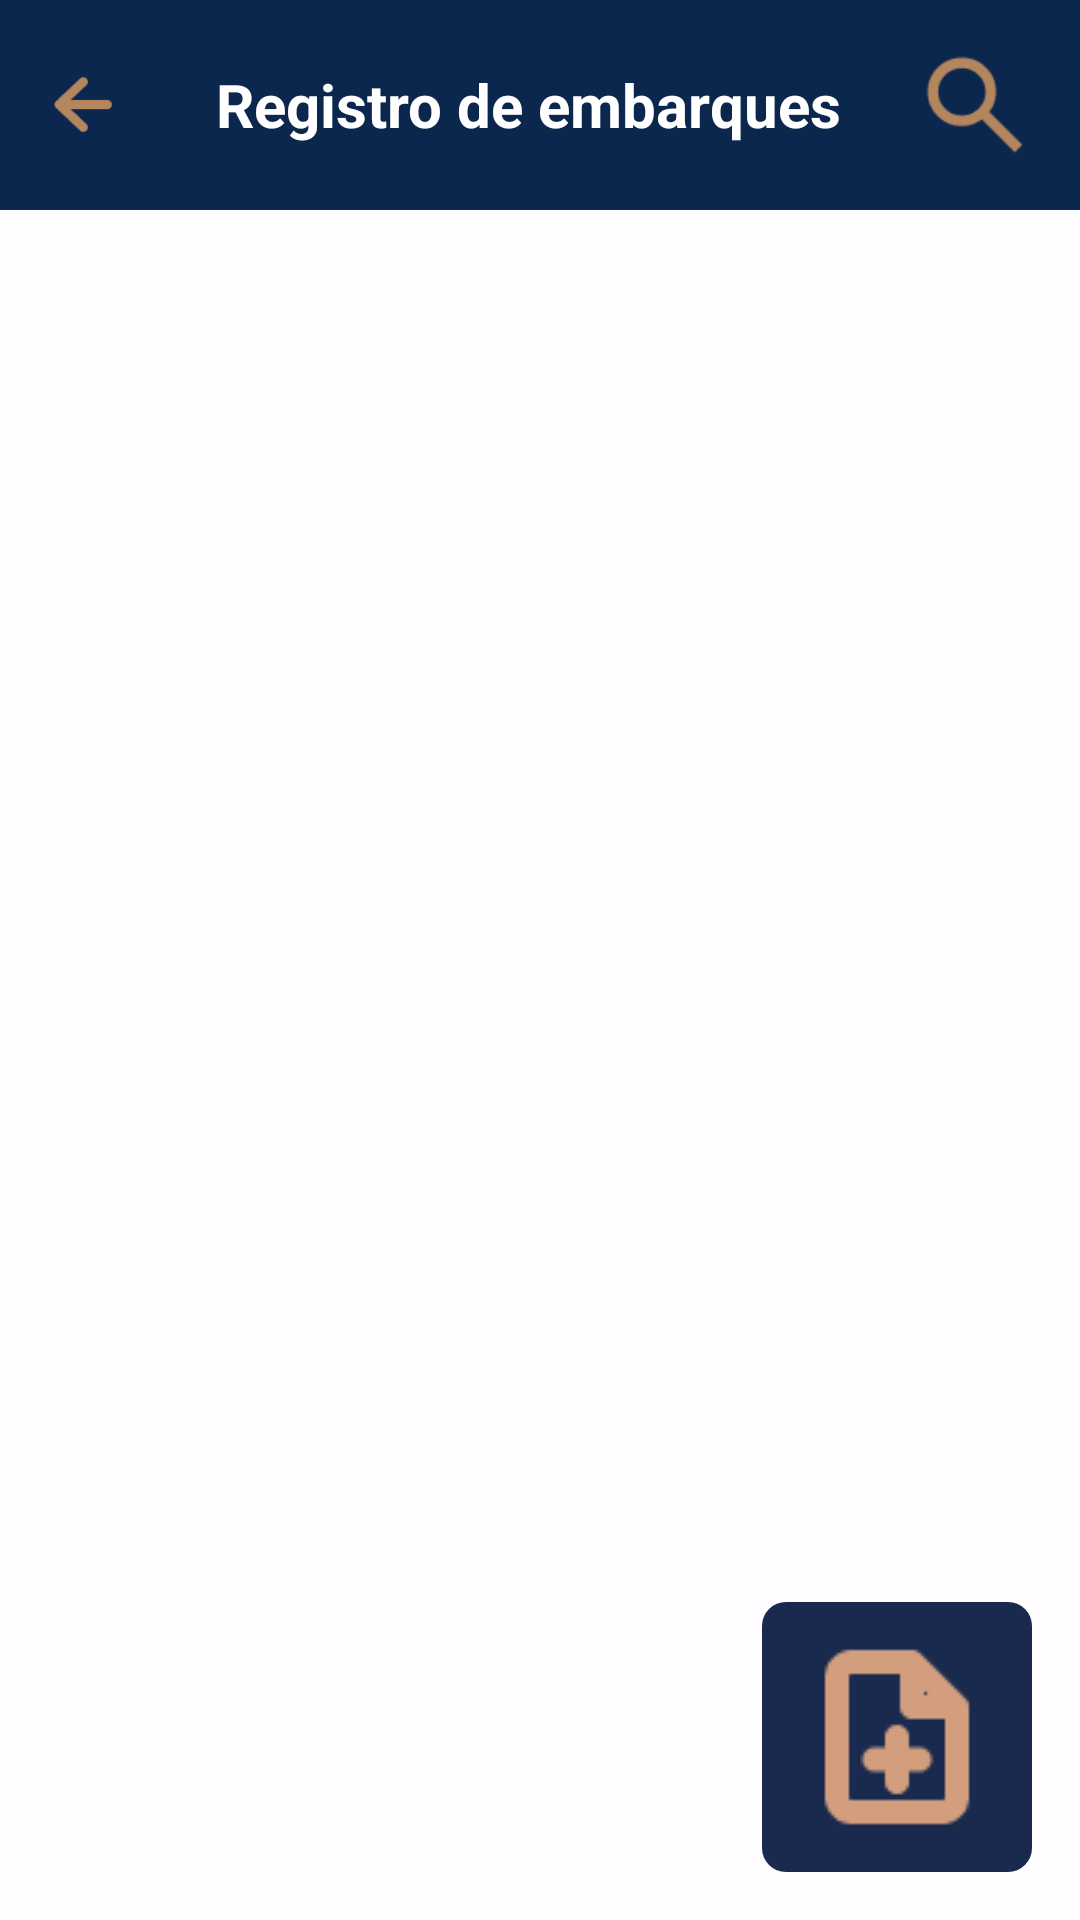

Layout XML and referenced resources for this Android screen:
<!-- AndroidManifest.xml: application theme Theme.Ecir -->
<!-- res/layout/activity_registroembarques.xml -->
<?xml version="1.0" encoding="utf-8"?>
<RelativeLayout xmlns:android="http://schemas.android.com/apk/res/android"
    xmlns:app="http://schemas.android.com/apk/res-auto"
    android:layout_width="match_parent"
    android:layout_height="match_parent"
    android:background="#C9FFFFFF">

    
    <LinearLayout
        android:id="@+id/toolbar"
        android:layout_width="match_parent"
        android:layout_height="wrap_content"
        android:layout_alignParentTop="true"
        android:background="#0B274E"
        android:orientation="horizontal"
        android:padding="10dp"
        android:gravity="center_vertical">

        
        <ImageButton
            android:id="@+id/backButton"
            android:layout_width="50dp"
            android:layout_height="50dp"
            android:background="@android:color/transparent"
            android:contentDescription="@string/voltar"
            android:src="@drawable/seta"
            android:scaleType="centerInside"
            android:padding="4dp" />

        
        <TextView
            android:layout_width="0dp"
            android:layout_height="wrap_content"
            android:layout_weight="1"
            android:text="Registro de embarques"
            android:textSize="20sp"
            android:textColor="#FFFFFF"
            android:textStyle="bold"
            android:gravity="center"
            android:layout_gravity="center" />

        
        <ImageButton
            android:id="@+id/searchButton"
            android:layout_width="50dp"
            android:layout_height="50dp"
            android:background="@android:color/transparent"
            android:contentDescription="@string/pesquisar"
            android:src="@drawable/lupa"
            android:layout_marginStart="8dp"
            android:scaleType="centerInside"
            android:padding="4dp" />

    </LinearLayout>

    
    <androidx.recyclerview.widget.RecyclerView
        android:id="@+id/recyclerViewEmbarques"
        android:layout_width="match_parent"
        android:layout_height="match_parent"
        android:layout_below="@id/toolbar"
        android:layout_above="@id/novoButton"
        android:padding="8dp" />

    
    <LinearLayout
        android:id="@+id/emptyStateLayout"
        android:layout_width="wrap_content"
        android:layout_height="wrap_content"
        android:orientation="vertical"
        android:gravity="center"
        android:layout_centerInParent="true"
        android:visibility="gone">

        <ImageView
            android:layout_width="50dp"
            android:layout_height="50dp"
            android:src="@drawable/alerta"
            android:layout_marginBottom="8dp" />

        <TextView
            android:layout_width="wrap_content"
            android:layout_height="wrap_content"
            android:text="@string/n_o_h_embarques_registrados"
            android:textSize="20sp"
            android:textColor="#0B274E"
            android:textStyle="bold" />
    </LinearLayout>

    
    <ImageButton
        android:id="@+id/novoButton"
        android:layout_width="wrap_content"
        android:layout_height="wrap_content"
        android:layout_alignParentEnd="true"
        android:layout_alignParentBottom="true"
        android:layout_margin="16dp"
        android:background="@drawable/button_style"
        android:src="@drawable/ic_novo"
        android:contentDescription="@string/novo"
        android:padding="15dp"
        app:tint="#D29E7E" />

</RelativeLayout>
<!-- resources referenced by this layout -->
<resources>
  <!-- drawable alerta: jpeg bitmap (drawable, 4319 bytes) -->
  <!-- drawable button_style (drawable) -->
  <selector xmlns:android="http://schemas.android.com/apk/res/android">
      <item android:drawable="@drawable/button_pressed" android:state_pressed="true"/>
      <item android:drawable="@drawable/button_normal"/>
  </selector>
  <!-- drawable ic_novo: png bitmap (drawable, 875 bytes) -->
  <!-- drawable lupa: png bitmap (drawable, 890 bytes) -->
  <!-- drawable seta: png bitmap (drawable, 649 bytes) -->
  <string name="n_o_h_embarques_registrados">Não há embarques registrados</string>
  <string name="novo">Novo</string>
  <string name="pesquisar" />
  <string name="voltar">Voltar</string>
  <style name="Theme.Ecir" parent="Base.Theme.Ecir" />
  <!-- drawable button_pressed (drawable) -->
  <shape xmlns:android="http://schemas.android.com/apk/res/android">
      <solid android:color="@color/white"/> 
      <corners android:radius="8dp"/>
      <padding android:left="16dp" android:right="16dp" android:top="8dp" android:bottom="8dp"/>
  </shape>
  <!-- drawable button_normal (drawable) -->
  <shape xmlns:android="http://schemas.android.com/apk/res/android">
      <solid android:color="@color/azul"/>
      <corners android:radius="8dp"/>
      <padding android:left="16dp" android:right="16dp" android:top="8dp" android:bottom="8dp"/>
  </shape>
  <style name="Base.Theme.Ecir" parent="Theme.Material3.DayNight.NoActionBar">
          
          
      </style>
  <color name="white">#FFFFFFFF</color>
  <color name="azul">#1A2A4E</color>
</resources>
